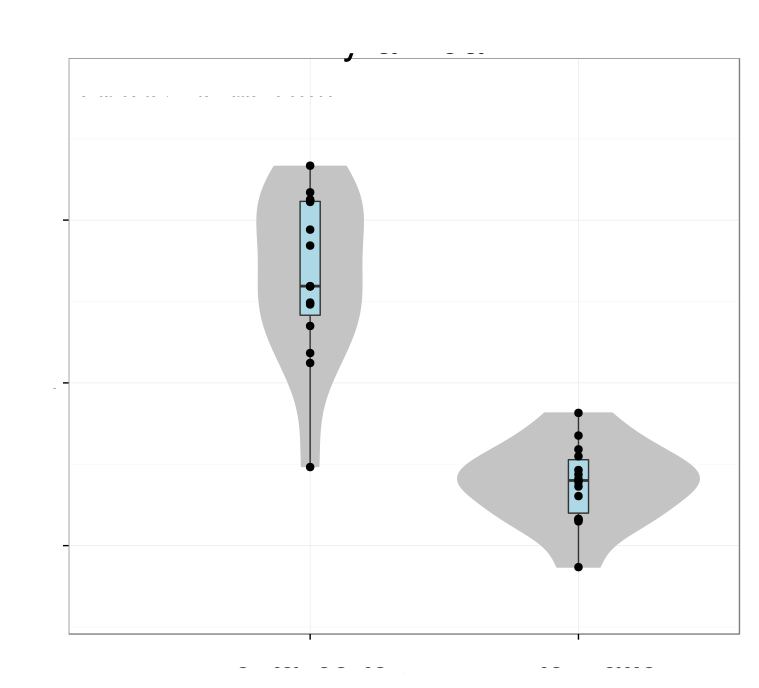

The table this chart was drawn from, first rows:
# Variation explained: 0.40431 0.21833 0…
TREM2	0.351
ENTPD1	0.2735
LAIR1	0.3644
LGMN	-0.1143
PROS1	0.228
PPP1R15A	0.02401
FGD2	0.3818
ADAP2	0.3564
ABCC3	0.2306
SPINT1	0.2028
MLPH	0.2149
PLA2G15	-0.1603
RAB3IL1	0.3487
CTTNBP2NL	0.2076
